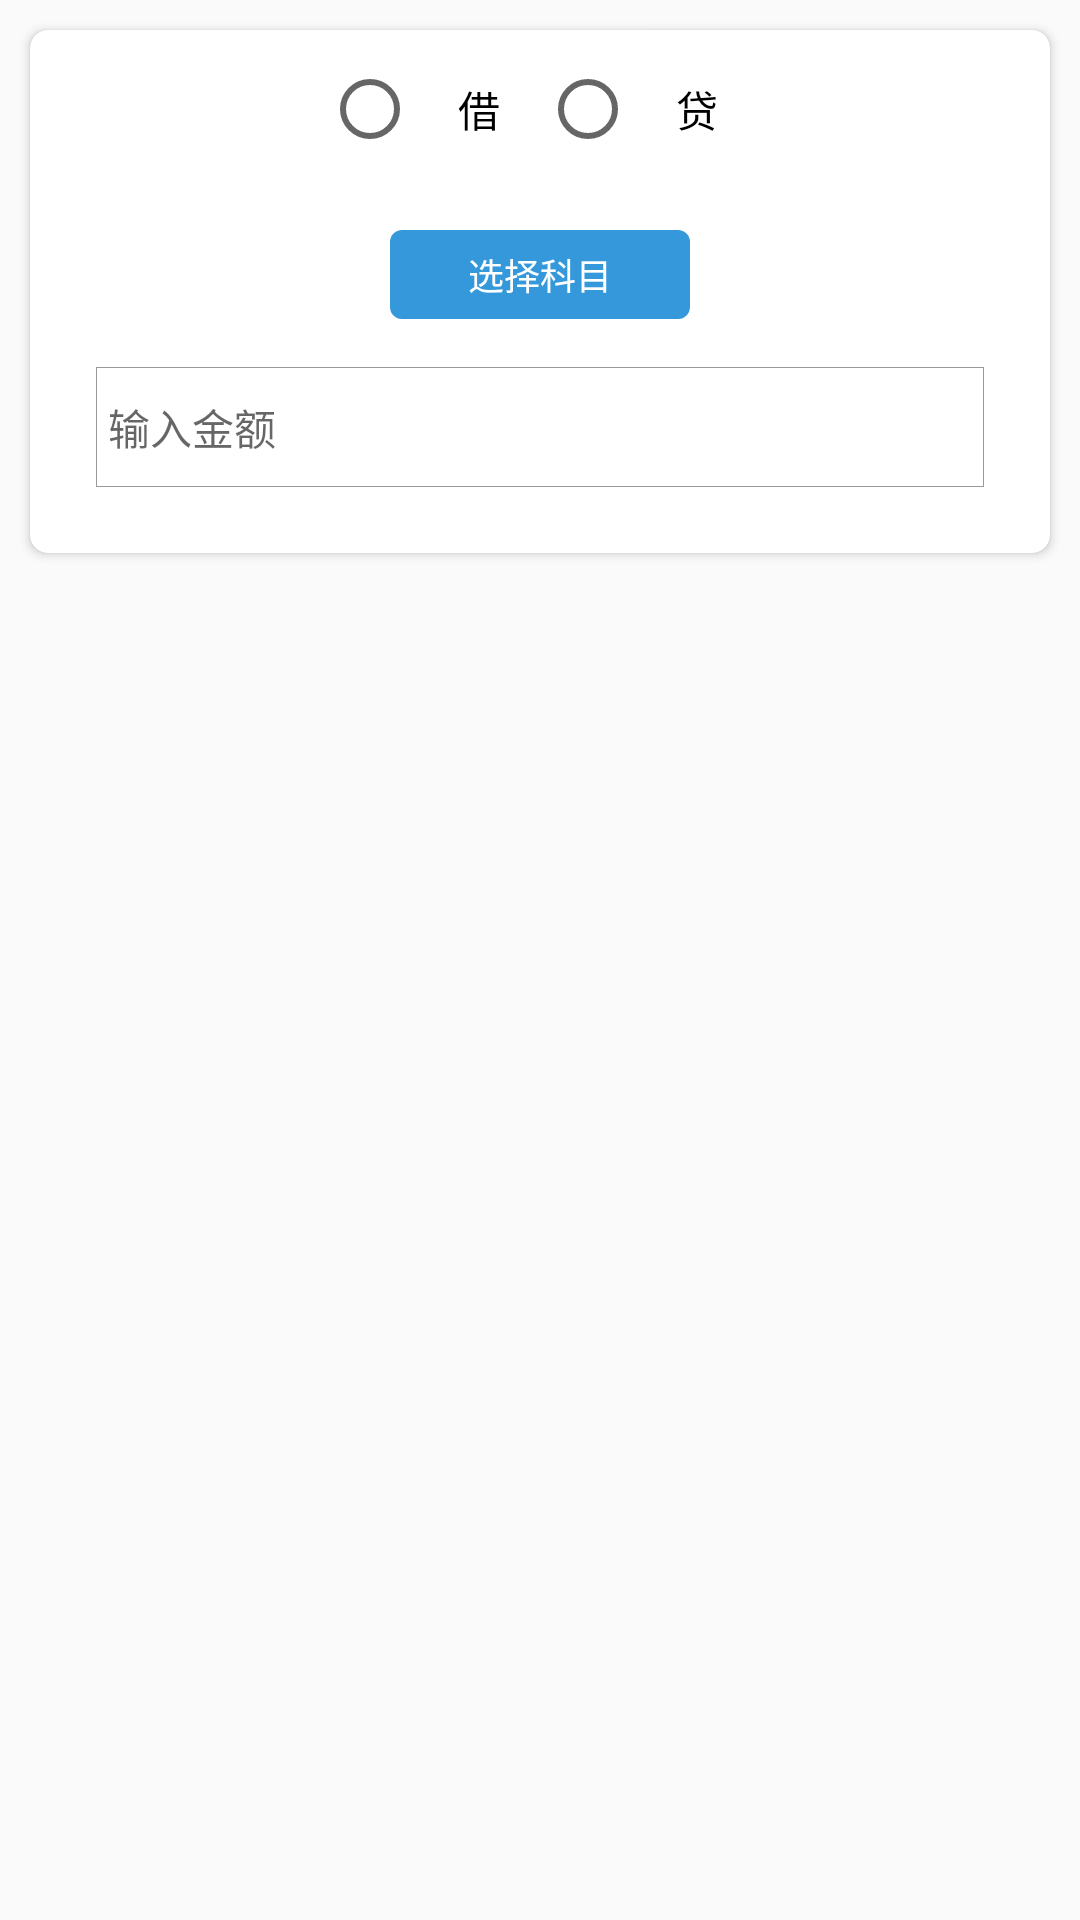

Here is an Android app screen rendered from its layout file. Give the layout XML and the strings, colors and styles it references.
<!-- AndroidManifest.xml: application theme AppTheme -->
<!-- res/layout/add_fenlu_item.xml -->
<?xml version="1.0" encoding="utf-8"?>
<LinearLayout xmlns:android="http://schemas.android.com/apk/res/android"
              xmlns:app="http://schemas.android.com/apk/res-auto"
              android:orientation="vertical"
              android:layout_width="match_parent"
              android:layout_height="match_parent">


   <android.support.v7.widget.CardView
       android:layout_margin="10dp"
       android:elevation="10dp"
       app:cardCornerRadius="6dp"
       android:layout_width="match_parent"
       android:layout_height="wrap_content">

       <LinearLayout
           android:gravity="center"
           android:padding="6dp"
           android:orientation="vertical"
           android:layout_width="match_parent"
           android:layout_height="wrap_content">
           <RadioGroup
               android:id="@+id/radios"
               android:orientation="horizontal"
               android:layout_width="wrap_content"
               android:layout_height="wrap_content">
               <RadioButton
                   android:id="@+id/jie"
                   android:padding="10dp"
                   android:layout_width="wrap_content"
                   android:layout_height="wrap_content"
                   android:text=" 借 "
                   />
               <RadioButton
                   android:id="@+id/dai"
                   android:padding="10dp"
                   android:layout_width="wrap_content"
                   android:layout_height="wrap_content"
                   android:text=" 贷 "
                   />
           </RadioGroup>

           <TextView
               android:id="@+id/selct_account_bt"
               style="@style/NornmalButton"
               android:layout_width="100dp"
               android:layout_height="wrap_content"
               android:textSize="12sp"
               android:layout_marginTop="20dp"
               android:text="选择科目"
               />

           <EditText
               android:id="@+id/inputnumber"
               android:layout_margin="16dp"
               android:layout_width="match_parent"
               android:layout_height="wrap_content"
               android:minHeight="40dp"
               android:hint="输入金额"
               android:padding="4dp"
               android:textSize="14sp"
               android:inputType="number"
               android:background="@drawable/square_shape"
               />
       </LinearLayout>
   </android.support.v7.widget.CardView>

</LinearLayout>
<!-- resources referenced by this layout -->
<resources>
  <!-- drawable square_shape (drawable) -->
  <?xml version="1.0" encoding="utf-8"?>
  <shape xmlns:android="http://schemas.android.com/apk/res/android">
  <stroke
  android:width="1px"
  android:color="@color/text_color_light"
      ></stroke>
  
      <solid
          android:color="#ffffff"
          ></solid>
  
  
  </shape>
  <style name="NornmalButton" parent="Base.TextAppearance.AppCompat.Widget.Button">
          <item name="android:background">@drawable/normal_bt_bg</item>
          <item name="android:gravity">center</item>
          <item name="android:paddingLeft">16dp</item>
          <item name="android:paddingRight">16dp</item>
          <item name="android:right">16dp</item>
          <item name="android:textColor">@color/white</item>
          <item name="android:textSize">18sp</item>
          <item name="android:paddingTop">6dp</item>
          <item name="android:paddingBottom">6dp</item>
      </style>
  <style name="AppTheme" parent="Theme.AppCompat.Light.DarkActionBar">
          
          <item name="colorPrimary">@color/colorPrimary</item>
          <item name="colorPrimaryDark">@color/colorPrimaryDark</item>
          <item name="colorAccent">@color/colorAccent</item>
      </style>
  <color name="text_color_light">#999999</color>
  <!-- drawable normal_bt_bg (drawable) -->
  <?xml version="1.0" encoding="utf-8"?>
  <selector xmlns:android="http://schemas.android.com/apk/res/android">
  
  
      <item android:state_pressed="false">
  
           <shape android:innerRadius="4dp" >
  
               <corners
                   android:radius="4dp"
                   ></corners>
  
               <solid
                   android:color="@color/fbutton_color_peter_river"
                   ></solid>
  
           </shape>
  
      </item>
  
      <item android:state_pressed="true">
  
          <shape android:innerRadius="4dp" >
  
              <corners
                  android:radius="4dp"
                  ></corners>
  
              <solid
                  android:color="@color/fbutton_color_belize_hole"
                  ></solid>
  
          </shape>
  
      </item>
  
  </selector>
  <color name="white">#ffffff</color>
  <color name="colorPrimary">#66aade</color>
  <color name="colorPrimaryDark">#0188d5</color>
  <color name="colorAccent">#01cfd3</color>
  <color name="fbutton_color_peter_river">#3498db</color>
  <color name="fbutton_color_belize_hole">#2980b9</color>
</resources>
